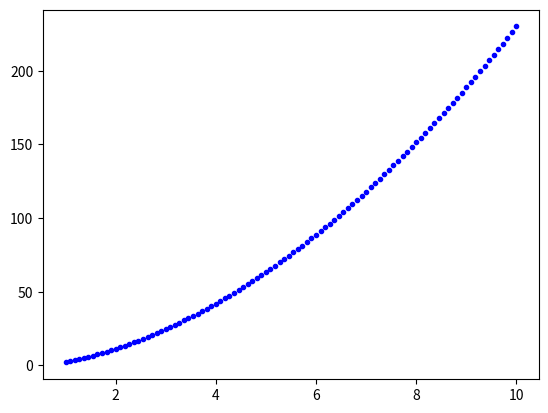

Python code for this plot:
import numpy as np
import matplotlib.pyplot as plt

x = np.linspace(1, 10, 100)
z = np.linspace(0, 1, 100)
y = 2 * x**2 + 30 * z

plt.figure()
plt.plot(x, y, 'b.')